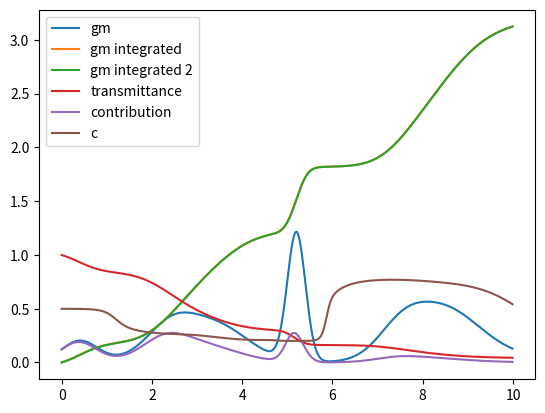

Write the Python code that produced this figure.
import numpy as np
import scipy.special
import matplotlib.pyplot as plt
import math

centroids = np.array([0.4, 2.4, 2.9, 3.5, 5.2, 7.5, 8.4, 9.3]).reshape(-1, 1)
SDs =       np.array([0.4, 0.5, 0.9, 0.7, 0.2, 0.5, 0.8, 1.3]).reshape(-1, 1)
weights =   np.array([0.4, 0.5, 0.9, 0.7, 1.2, 0.5, 1.8, 0.5]).reshape(-1, 1) * 0.5
c_g =       np.array([0.5, 0.2, 0.4, 0.1, 0.2, 0.8, 0.8, 0.3]).reshape(-1, 1)

# centroids = np.array([1.4, 7.4, 7.4, ]).reshape(-1, 1)
# SDs =       np.array([0.8, 0.8, 0.8, ]).reshape(-1, 1)
# weights =   np.array([1.5, 0.5, 0.5, ]).reshape(-1, 1)
# c_g =       np.array([0.2, 0.9, 0.1, ]).reshape(-1, 1)

def g(xes: np.array) -> np.array:
    norm_factor = 1 / (SDs * math.sqrt(2 * math.pi))
    return weights * norm_factor * np.exp(-0.5 * (xes - centroids)*(xes - centroids) / (SDs * SDs))

def gm(xes: np.array) -> np.array:
    return np.sum(g(xes), axis=0)


def gm_cdf(xes: np.array) -> np.array:
    scaling_factor = 1 / (SDs * math.sqrt(2))
    return np.sum(weights * 0.5 * (1 + scipy.special.erf((xes - centroids) * scaling_factor)), axis=0)

def integrate_gm_0_to(xes: np.array) -> np.array:
    return gm_cdf(xes) - gm_cdf(np.zeros_like(xes))

def c(xes: np.array) -> np.array:
    return np.sum(c_g * g(xes)/gm(xes), axis=0)

delta = 0.01
xes = np.arange(0, 10, delta, dtype=np.float64).reshape(1, -1)
gm_evals = gm(xes)
gm_int = np.cumsum(gm_evals) * delta
print(f"accurate gm integral: {np.sum(gm_evals) * delta}")
print(f"accurate total integral: {np.sum(gm_evals * np.exp(-1 * gm_int)) * delta}")

bin_borders = np.array([1.1, 4.6, 6.0, 10.0]).reshape(-1, 1)

plt.plot(xes.reshape(-1), gm_evals, label='gm')
plt.plot(xes.reshape(-1), gm_int, label='gm integrated')
plt.plot(xes.reshape(-1), integrate_gm_0_to(xes), label='gm integrated 2')
plt.plot(xes.reshape(-1), np.exp(-1 * gm_int), label='transmittance')
plt.plot(xes.reshape(-1), gm_evals * np.exp(-1 * gm_int), label='contribution')
plt.plot(xes.reshape(-1), c(xes), label='c')
plt.legend()
plt.show()
print("")